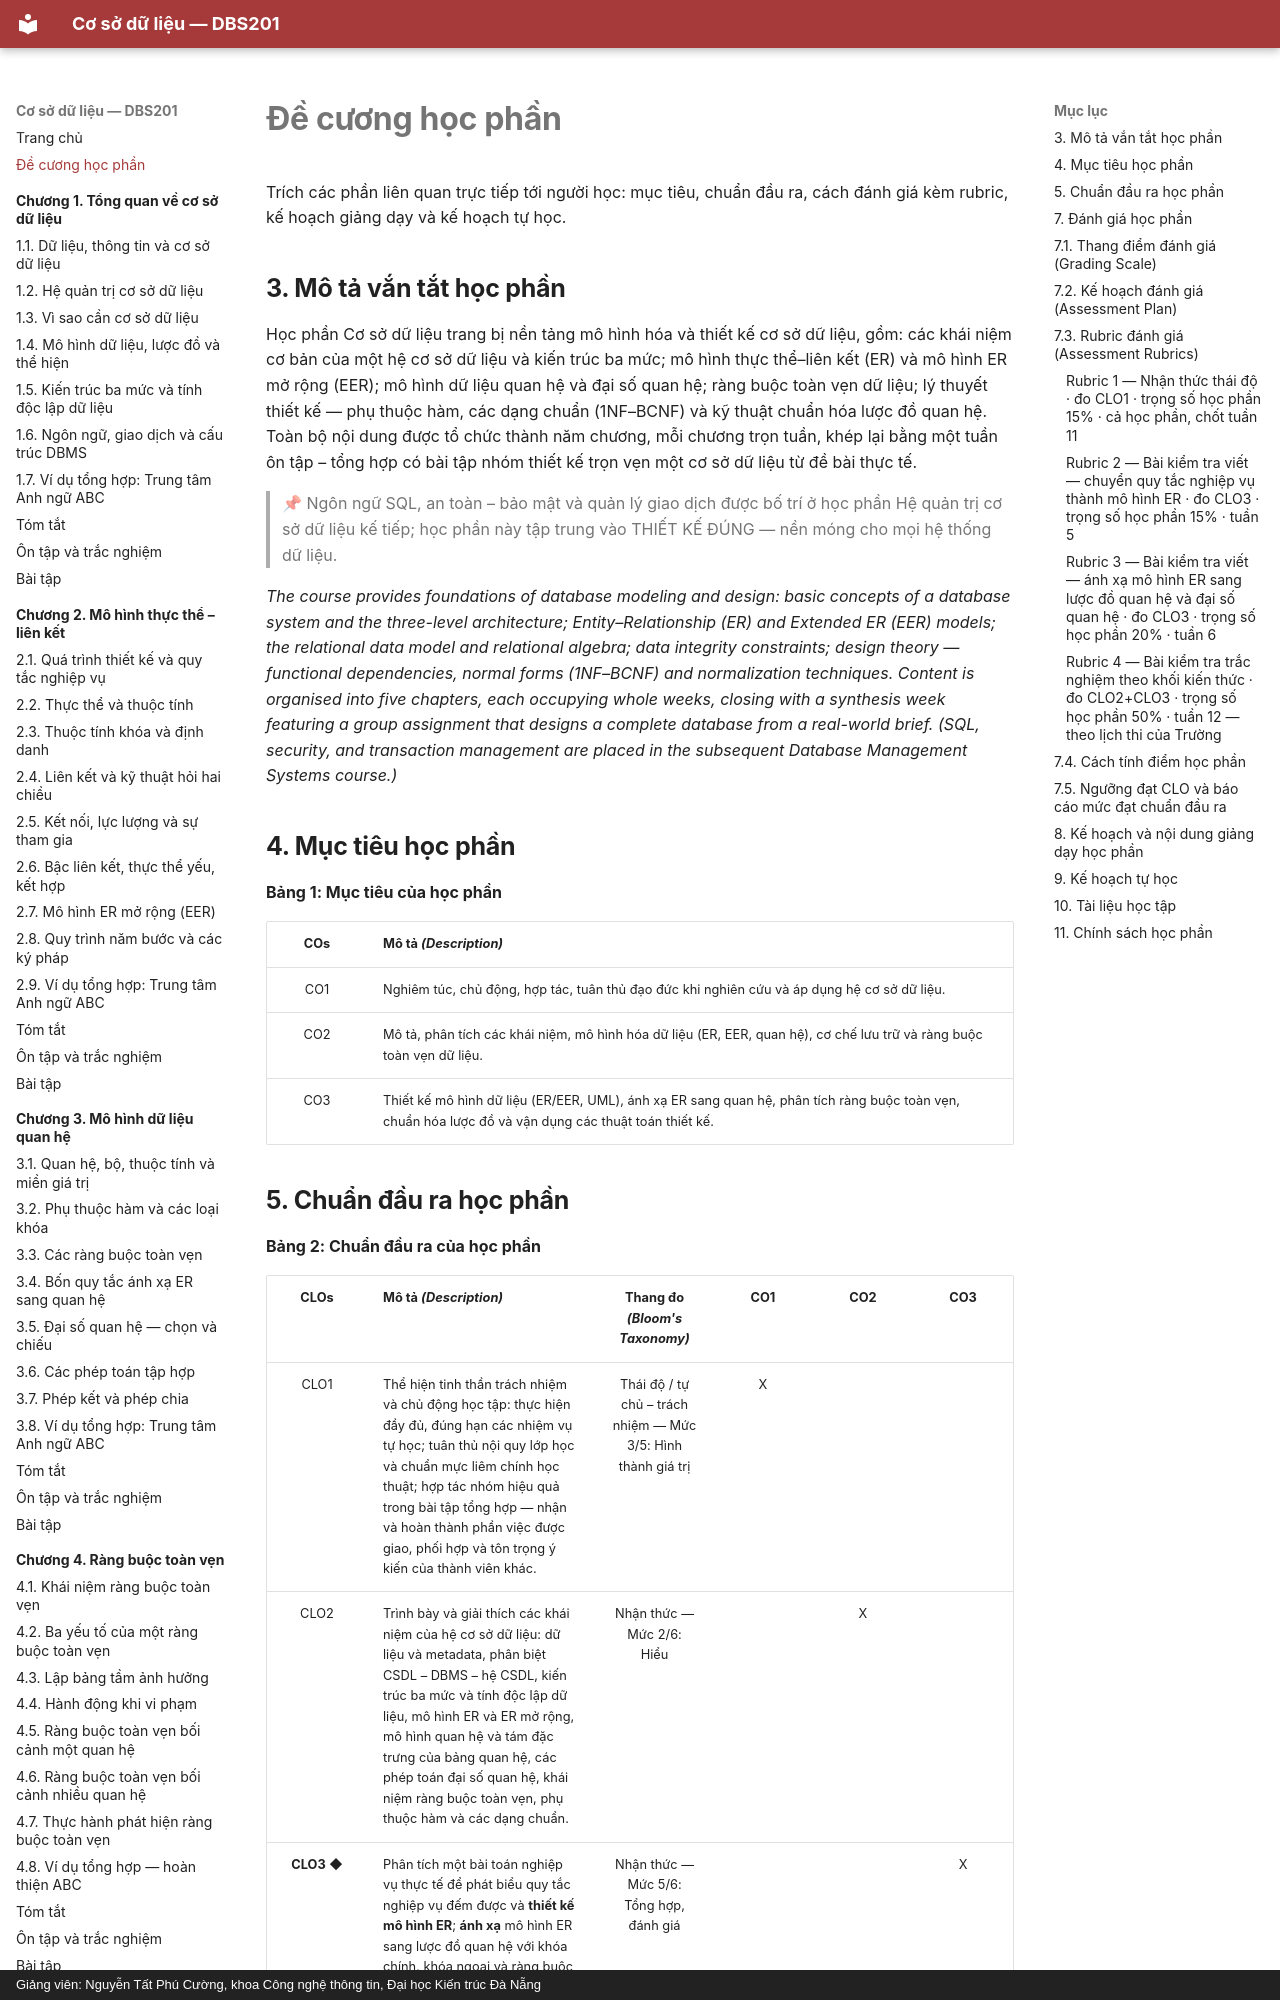

repository: CuongNguyenDAU/csdl-dbs201 · page: de-cuong/index.html · generator: mkdocs · copyright: Giảng viên: Nguyễn Tất Phú Cường, khoa Công nghệ thông tin, Đại học Kiến trúc Đà Nẵng

# Đề cương học phần

Trích các phần liên quan trực tiếp tới người học: mục tiêu, chuẩn đầu ra,
cách đánh giá kèm rubric, kế hoạch giảng dạy và kế hoạch tự học.

## 3. Mô tả vắn tắt học phần

Học phần Cơ sở dữ liệu trang bị nền tảng mô hình hóa và thiết kế cơ sở dữ liệu, gồm: các khái niệm cơ bản của một hệ cơ sở dữ liệu và kiến trúc ba mức; mô hình thực thể–liên kết (ER) và mô hình ER mở rộng (EER); mô hình dữ liệu quan hệ và đại số quan hệ; ràng buộc toàn vẹn dữ liệu; lý thuyết thiết kế — phụ thuộc hàm, các dạng chuẩn (1NF–BCNF) và kỹ thuật chuẩn hóa lược đồ quan hệ. Toàn bộ nội dung được tổ chức thành năm chương, mỗi chương trọn tuần, khép lại bằng một tuần ôn tập – tổng hợp có bài tập nhóm thiết kế trọn vẹn một cơ sở dữ liệu từ đề bài thực tế.

> 📌 Ngôn ngữ SQL, an toàn – bảo mật và quản lý giao dịch được bố trí ở học phần Hệ quản trị cơ sở dữ liệu kế tiếp; học phần này tập trung vào THIẾT KẾ ĐÚNG — nền móng cho mọi hệ thống dữ liệu.

*The course provides foundations of database modeling and design: basic concepts of a database system and the three-level architecture; Entity–Relationship (ER) and Extended ER (EER) models; the relational data model and relational algebra; data integrity constraints; design theory — functional dependencies, normal forms (1NF–BCNF) and normalization techniques. Content is organised into five chapters, each occupying whole weeks, closing with a synthesis week featuring a group assignment that designs a complete database from a real-world brief. (SQL, security, and transaction management are placed in the subsequent Database Management Systems course.)*


## 4. Mục tiêu học phần

**Bảng 1: Mục tiêu của học phần**

| COs | Mô tả *(Description)* |
|:--:|:--|
| CO1 | Nghiêm túc, chủ động, hợp tác, tuân thủ đạo đức khi nghiên cứu và áp dụng hệ cơ sở dữ liệu. |
| CO2 | Mô tả, phân tích các khái niệm, mô hình hóa dữ liệu (ER, EER, quan hệ), cơ chế lưu trữ và ràng buộc toàn vẹn dữ liệu. |
| CO3 | Thiết kế mô hình dữ liệu (ER/EER, UML), ánh xạ ER sang quan hệ, phân tích ràng buộc toàn vẹn, chuẩn hóa lược đồ và vận dụng các thuật toán thiết kế. |
